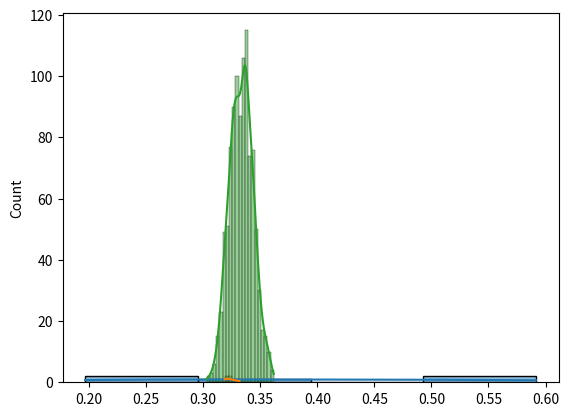

Reproduce this figure in Python.
import seaborn as sns
import numpy as np
import matplotlib.pyplot as plt

means_1 = []

# small sample
for i in range(5):
    data = np.random.exponential(1 / 3, size=10)
    mean = data.mean()
    means_1.append(mean)

sns.histplot(means_1, kde=True)
plt.show()

means_2 = []

# big sample sample but small range
for i in range(5):
    data = np.random.exponential(1 / 3, size=1000)
    mean = data.mean()
    means_2.append(mean)

sns.histplot(means_2, kde=True)
plt.show()

means_3 = []

# big sample sample and big range
for i in range(1000):
    data = np.random.exponential(1 / 3, size=1000)
    mean = data.mean()
    means_3.append(mean)

sns.histplot(means_3, kde=True)
plt.show()
# it is become normal dist.
